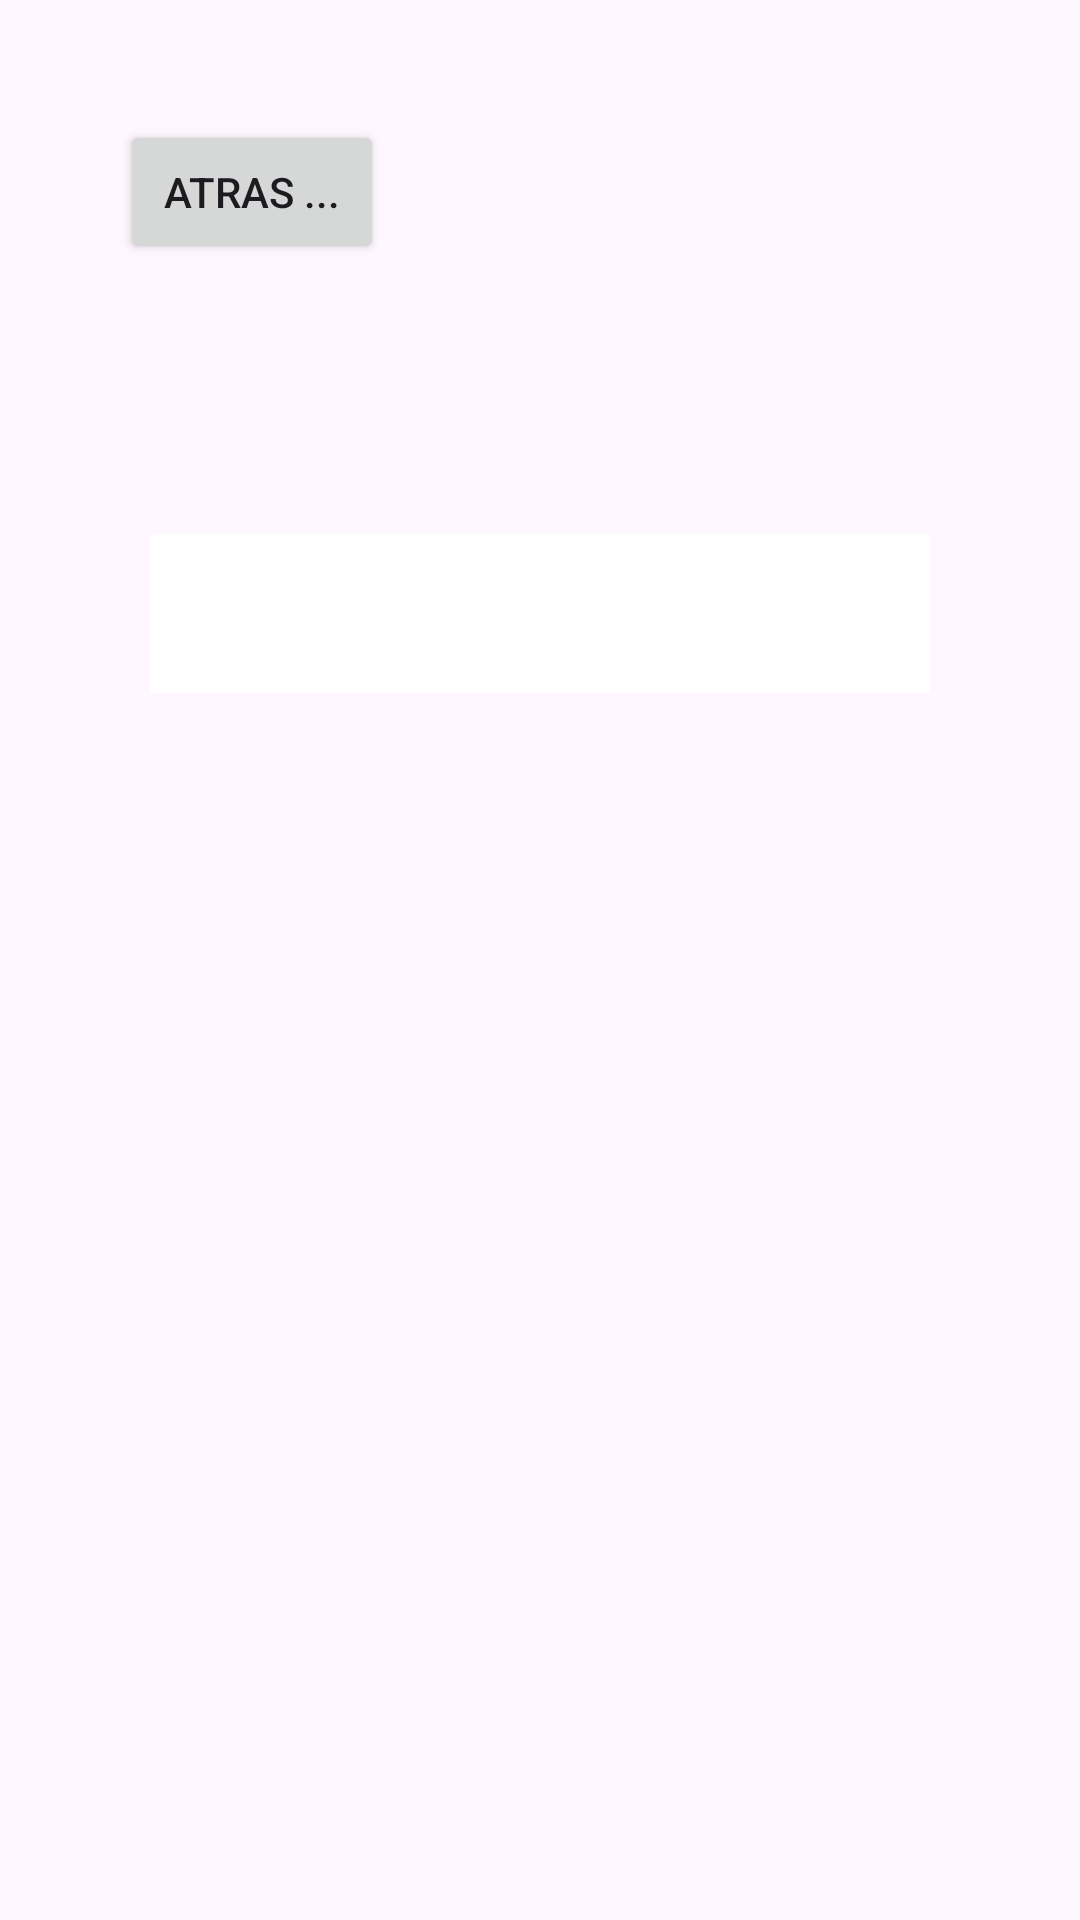

Write the Android layout XML for this screen, with the resource values it uses.
<!-- AndroidManifest.xml: application theme Theme.ExamenPrimerParcial -->
<!-- res/layout/activity_call.xml -->
<?xml version="1.0" encoding="utf-8"?>
<LinearLayout xmlns:android="http://schemas.android.com/apk/res/android"
    xmlns:app="http://schemas.android.com/apk/res-auto"
    xmlns:tools="http://schemas.android.com/tools"
    android:layout_width="match_parent"
    android:layout_height="match_parent"
    android:orientation="vertical"
    tools:context=".CallActivity">


    <Button
        android:id="@+id/btnAtras"
        android:layout_width="wrap_content"
        android:layout_height="wrap_content"
        android:layout_margin="40dp"
        android:lineSpacingExtra="14sp"
        android:text="Atras ..."
        tools:layout_editor_absoluteX="28dp"
        tools:layout_editor_absoluteY="39dp" />










    <EditText
        android:id="@+id/txtnumero"
        android:layout_width="match_parent"
        android:layout_height="53dp"
        android:layout_margin="50dp"
        android:background="@color/white"
        android:inputType="text"
        android:textAlignment="center"
        android:textColor="@color/black"
        android:textColorHint="@color/white"
        android:textSize="34sp" />

    <ImageView
        android:id="@+id/imageView5"
        android:layout_width="101dp"
        android:layout_height="88dp"
        android:layout_marginStart="158dp"
        android:layout_marginTop="170dp"
        app:srcCompat="@drawable/call"
        tools:layout_editor_absoluteX="155dp"
        tools:layout_editor_absoluteY="474dp" />


</LinearLayout>
<!-- resources referenced by this layout -->
<resources>
  <style name="Theme.ExamenPrimerParcial" parent="Base.Theme.ExamenPrimerParcial" />
  <style name="Base.Theme.ExamenPrimerParcial" parent="Theme.Material3.DayNight.NoActionBar">
          
          
      </style>
  <!-- not gathered from this repository: default colours our renderer supplied (Android Studio template values) -->
  <color name="black">#FF000000</color>
  <color name="white">#FFFFFFFF</color>
</resources>
